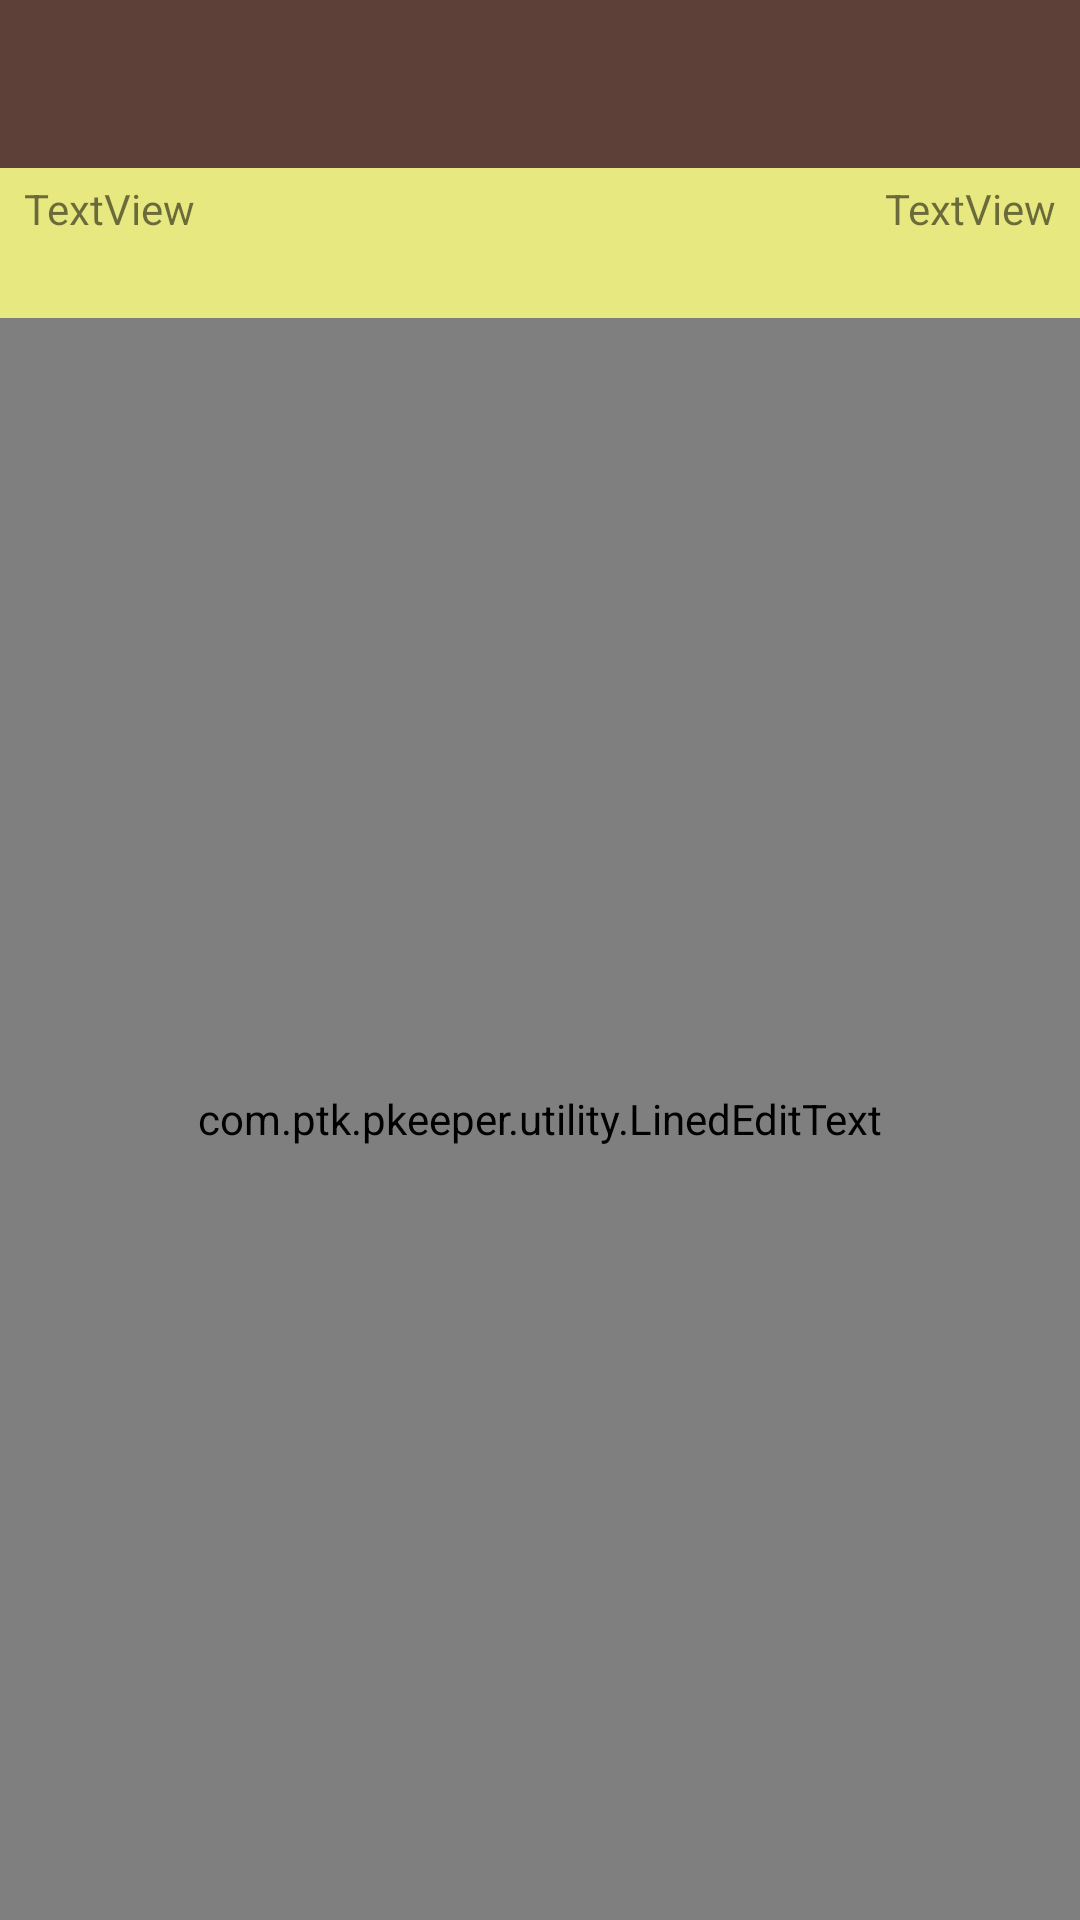

Produce the Android XML layout that renders to this screen, including the resource entries it uses.
<!-- AndroidManifest.xml: application theme AppTheme -->
<!-- res/layout/activity_note_add.xml -->
<?xml version="1.0" encoding="utf-8"?>
<androidx.constraintlayout.widget.ConstraintLayout xmlns:android="http://schemas.android.com/apk/res/android"
    xmlns:app="http://schemas.android.com/apk/res-auto"
    xmlns:tools="http://schemas.android.com/tools"
    android:layout_width="match_parent"
    android:layout_height="match_parent"
    tools:context=".ui.NoteAddActivity">

    <include
        android:id="@+id/include"
        layout="@layout/toolbar_centered"
        android:layout_width="match_parent"
        android:layout_height="?attr/actionBarSize"
        app:layout_constraintEnd_toEndOf="parent"
        app:layout_constraintStart_toStartOf="parent"
        app:layout_constraintTop_toTopOf="parent" />

    <View
        android:id="@+id/headerView"
        android:layout_width="match_parent"
        android:layout_height="50dp"
        android:background="@color/noteBackground"
        app:layout_constraintEnd_toEndOf="parent"
        app:layout_constraintStart_toStartOf="parent"
        app:layout_constraintTop_toBottomOf="@+id/include" />

    <com.ptk.pkeeper.utility.LinedEditText
        android:id="@+id/letNoteBody"
        android:layout_width="match_parent"
        android:layout_height="0dp"
        android:background="@color/noteBackground"
        android:gravity="top"
        android:lineSpacingExtra="5dp"
        android:padding="8dp"
        app:layout_constraintBottom_toBottomOf="parent"
        app:layout_constraintEnd_toEndOf="parent"
        app:layout_constraintStart_toStartOf="parent"
        app:layout_constraintTop_toBottomOf="@+id/headerView" />

    <TextView
        android:id="@+id/txtLastModifiedDate"
        android:layout_width="wrap_content"
        android:layout_height="wrap_content"
        android:layout_marginStart="8dp"
        android:layout_marginTop="4dp"
        android:text="TextView"
        android:textSize="@dimen/_12sdp"
        app:layout_constraintStart_toStartOf="parent"
        app:layout_constraintTop_toTopOf="@+id/headerView" />

    <TextView
        android:id="@+id/txtLastModifiedDateHour"
        android:layout_width="wrap_content"
        android:layout_height="wrap_content"
        android:layout_marginTop="4dp"
        android:layout_marginEnd="8dp"
        android:text="TextView"
        android:textSize="@dimen/_12sdp"
        app:layout_constraintEnd_toEndOf="parent"
        app:layout_constraintTop_toTopOf="@+id/headerView" />
</androidx.constraintlayout.widget.ConstraintLayout>
<!-- res/layout/toolbar_centered.xml (included above) -->
<?xml version="1.0" encoding="utf-8"?>
<androidx.constraintlayout.widget.ConstraintLayout xmlns:android="http://schemas.android.com/apk/res/android"
    xmlns:app="http://schemas.android.com/apk/res-auto"
    android:layout_width="match_parent"
    android:layout_height="match_parent">

    <androidx.appcompat.widget.Toolbar
        android:id="@+id/tlbToolbar"
        android:layout_width="match_parent"
        android:layout_height="?attr/actionBarSize"
        android:background="?attr/colorPrimary"
        android:gravity="center_horizontal"
        android:textAlignment="center"
        app:layout_constraintEnd_toEndOf="parent"
        app:layout_constraintStart_toStartOf="parent"
        app:layout_constraintTop_toTopOf="parent"
        app:titleTextColor="@color/white">

        <TextView
            android:id="@+id/txtToolbarTitle"
            android:layout_width="wrap_content"
            android:layout_height="wrap_content"
            android:layout_gravity="center"
            android:textColor="@color/white"
            android:textSize="@dimen/_14sdp" />
    </androidx.appcompat.widget.Toolbar>
</androidx.constraintlayout.widget.ConstraintLayout>
<!-- resources referenced by this layout -->
<resources>
  <color name="noteBackground">#E8E880</color>
  <color name="white">#FFFFFF</color>
  <style name="AppTheme" parent="Theme.MaterialComponents.Light.NoActionBar">
          
          <item name="colorPrimary">@color/colorPrimary</item>
          <item name="colorPrimaryDark">@color/colorPrimaryDark</item>
          <item name="colorAccent">@color/colorAccent</item>
          <item name="android:actionMenuTextColor">@color/white</item>
      </style>
  <color name="colorPrimary">#5d4037</color>
  <color name="colorPrimaryDark">#321911</color>
  <color name="colorAccent">#5d4037</color>
</resources>
